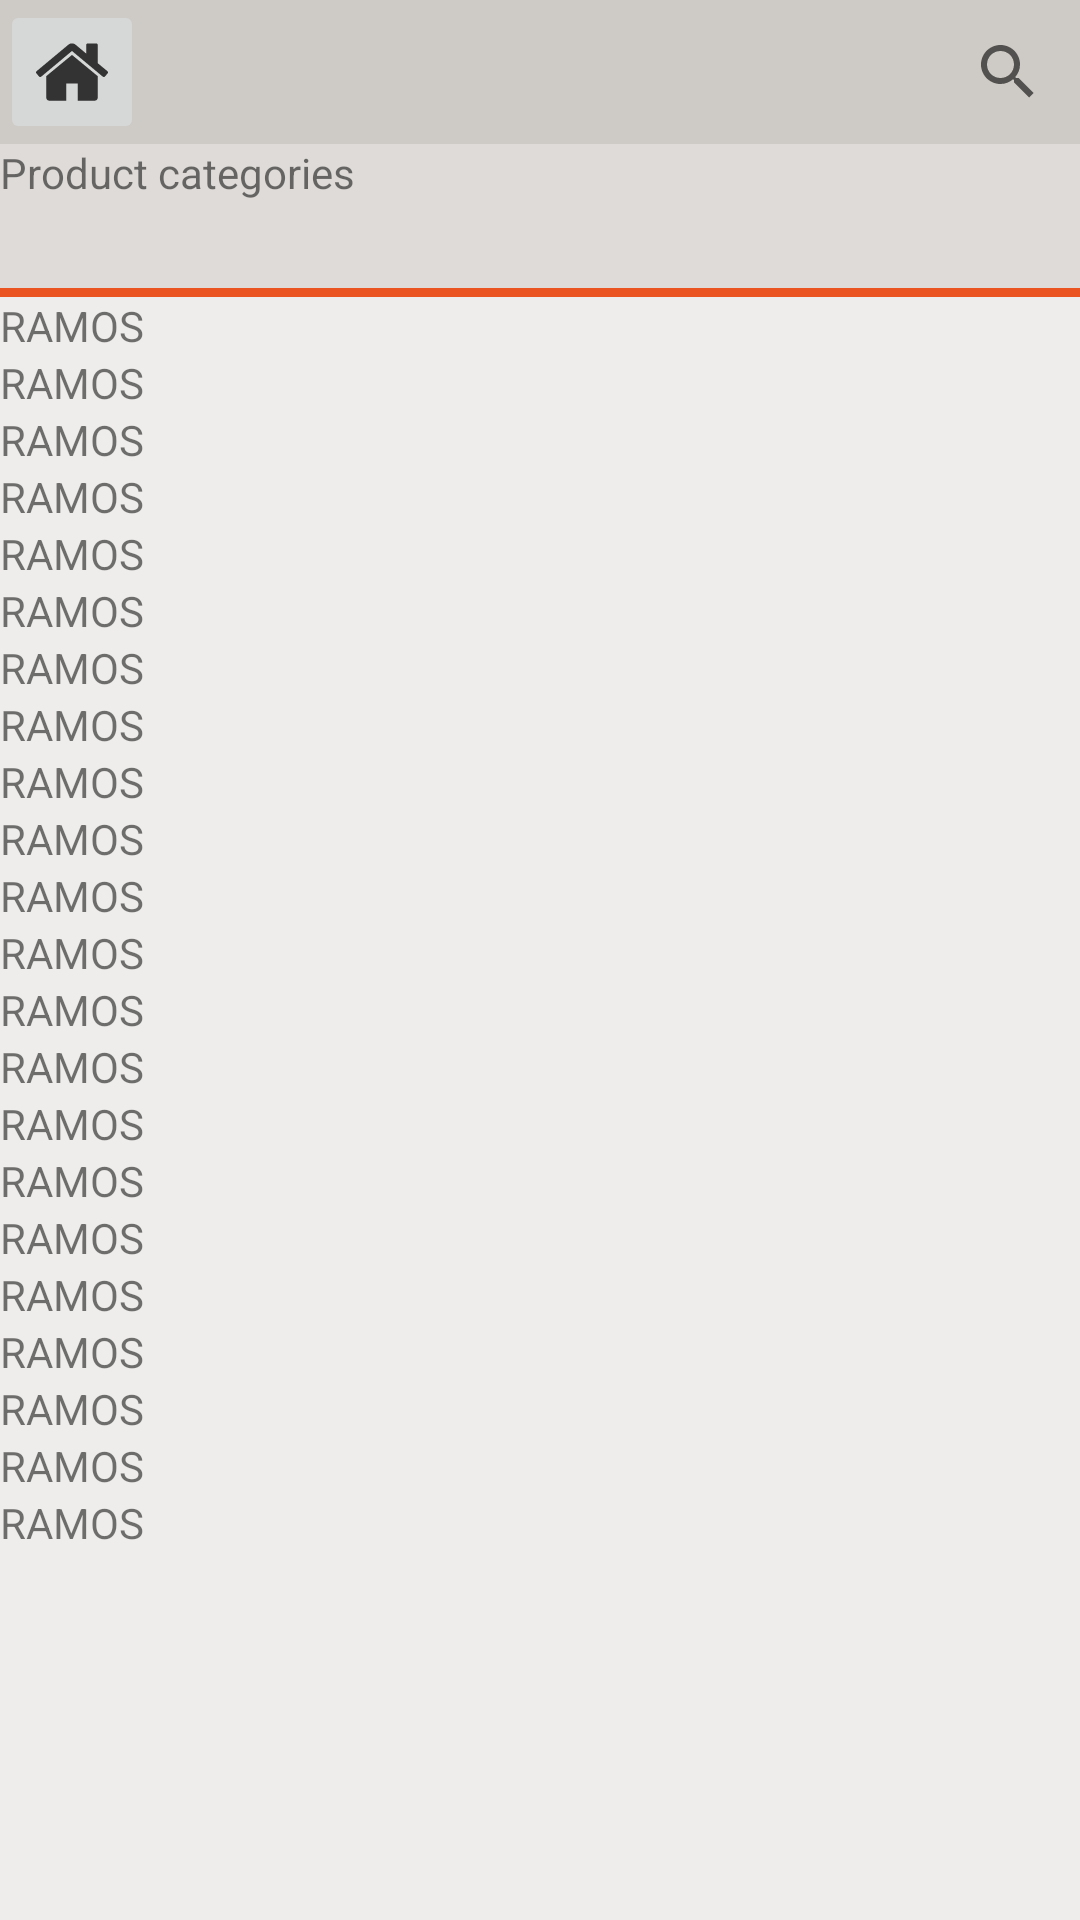

Layout XML and referenced resources for this Android screen:
<!-- AndroidManifest.xml: application theme AppTheme.NoActionBar -->
<!-- res/layout/point_of_sale_right_pane.xml -->
<?xml version="1.0" encoding="utf-8"?>
<RelativeLayout xmlns:android="http://schemas.android.com/apk/res/android"
    xmlns:app="http://schemas.android.com/apk/res-auto"
    android:layout_width="match_parent"
    android:layout_height="match_parent"
    android:orientation="vertical">

    <RelativeLayout
        android:id="@+id/rightpane_header"
        android:layout_width="match_parent"
        android:layout_height="48dp"
        android:background="#CECAC5"
        android:layout_alignParentTop="true">

        <LinearLayout
            android:id="@+id/rightpane_header_breadcrumb"
            android:layout_width="wrap_content"
            android:layout_height="48dp"
            android:layout_centerVertical="true"
            android:layout_alignParentStart="true">

            <ImageButton
                android:id="@+id/number_eight"
                android:layout_width="48dp"
                android:layout_height="48dp"
                android:layout_margin="0dp"
                app:srcCompat="@drawable/ic_home"
                android:layout_gravity="center_vertical"/>
        </LinearLayout>

        <LinearLayout
            android:id="@+id/rightpane_header_search"
            android:layout_marginStart="48dp"
            android:layout_width="wrap_content"
            android:layout_height="48dp"
            android:layout_centerVertical="true"
            android:layout_alignParentEnd="true">

            <SearchView
                android:layout_width="wrap_content"
                android:elevation="2dp"
                android:background="@drawable/round_corner_white_bg"
                android:layout_height="36dp"
                android:layout_gravity="center_vertical"

                >
        </SearchView>

        </LinearLayout>

    </RelativeLayout>

    <LinearLayout
        android:id="@+id/product_categories"
        android:layout_width="match_parent"
        android:layout_height="48dp"
        android:background="#DEDBD8"
        android:layout_below="@+id/rightpane_header">

        <TextView
            android:layout_width="match_parent"
            android:layout_height="wrap_content"
            android:text="Product categories"/>

    </LinearLayout>

    <View
        android:id="@+id/pane_separator"
        android:layout_below="@+id/product_categories"
        android:background="@color/UbuntuOrange"
        android:layout_width="match_parent"
        android:layout_height="3dp"/>



    <ScrollView
        android:layout_width="match_parent"
        android:layout_height="match_parent"
        android:background="#EEEDEB"
        android:layout_below="@+id/pane_separator">

        <LinearLayout
            android:layout_width="match_parent"
            android:layout_height="wrap_content"
            android:orientation="vertical">
    <TextView
        android:layout_width="match_parent"
        android:layout_height="wrap_content"
        android:text="RAMOS"/>

        <TextView
            android:layout_width="match_parent"
            android:layout_height="wrap_content"
            android:text="RAMOS"/>
        <TextView
            android:layout_width="match_parent"
            android:layout_height="wrap_content"
            android:text="RAMOS"/>
        <TextView
            android:layout_width="match_parent"
            android:layout_height="wrap_content"
            android:text="RAMOS"/>
        <TextView
            android:layout_width="match_parent"
            android:layout_height="wrap_content"
            android:text="RAMOS"/>
        <TextView
            android:layout_width="match_parent"
            android:layout_height="wrap_content"
            android:text="RAMOS"/><TextView
        android:layout_width="match_parent"
        android:layout_height="wrap_content"
        android:text="RAMOS"/>
        <TextView
            android:layout_width="match_parent"
            android:layout_height="wrap_content"
            android:text="RAMOS"/>
        <TextView
            android:layout_width="match_parent"
            android:layout_height="wrap_content"
            android:text="RAMOS"/>
        <TextView
            android:layout_width="match_parent"
            android:layout_height="wrap_content"
            android:text="RAMOS"/>
        <TextView
            android:layout_width="match_parent"
            android:layout_height="wrap_content"
            android:text="RAMOS"/>
        <TextView
            android:layout_width="match_parent"
            android:layout_height="wrap_content"
            android:text="RAMOS"/>
        <TextView
            android:layout_width="match_parent"
            android:layout_height="wrap_content"
            android:text="RAMOS"/>
        <TextView
            android:layout_width="match_parent"
            android:layout_height="wrap_content"
            android:text="RAMOS"/>
        <TextView
            android:layout_width="match_parent"
            android:layout_height="wrap_content"
            android:text="RAMOS"/>
        <TextView
            android:layout_width="match_parent"
            android:layout_height="wrap_content"
            android:text="RAMOS"/>
        <TextView
            android:layout_width="match_parent"
            android:layout_height="wrap_content"
            android:text="RAMOS"/><TextView
        android:layout_width="match_parent"
        android:layout_height="wrap_content"
        android:text="RAMOS"/><TextView
        android:layout_width="match_parent"
        android:layout_height="wrap_content"
        android:text="RAMOS"/>
        <TextView
            android:layout_width="match_parent"
            android:layout_height="wrap_content"
            android:text="RAMOS"/>
        <TextView
            android:layout_width="match_parent"
            android:layout_height="wrap_content"
            android:text="RAMOS"/>
        <TextView
            android:layout_width="match_parent"
            android:layout_height="wrap_content"
            android:text="RAMOS"/>

        </LinearLayout>





    </ScrollView>


</RelativeLayout>
<!-- resources referenced by this layout -->
<resources>
  <color name="UbuntuOrange">#E95420</color>
  <!-- drawable ic_home (drawable) -->
  <vector android:height="24dp" android:viewportHeight="460.297"
      android:viewportWidth="460.298" android:width="24dp" xmlns:android="http://schemas.android.com/apk/res/android">
      <path android:fillColor="#333333" android:pathData="M230.1,120.9L66,256.3c0,0.2 -0,0.5 -0.1,0.9c-0.1,0.4 -0.1,0.7 -0.1,0.9v137c0,4.9 1.8,9.2 5.4,12.8c3.6,3.6 7.9,5.4 12.8,5.4h109.6V303.7h73.1v109.6h109.6c4.9,0 9.2,-1.8 12.8,-5.4c3.6,-3.6 5.4,-7.9 5.4,-12.8V258c0,-0.8 -0.1,-1.3 -0.3,-1.7L230.1,120.9z"/>
      <path android:fillColor="#333333" android:pathData="M457.1,225.4L394.6,173.5V57c0,-2.7 -0.9,-4.9 -2.6,-6.6c-1.7,-1.7 -3.9,-2.6 -6.6,-2.6h-54.8c-2.7,0 -4.9,0.9 -6.6,2.6c-1.7,1.7 -2.6,3.9 -2.6,6.6v55.7l-69.7,-58.2c-6.1,-4.9 -13.3,-7.4 -21.7,-7.4c-8.4,0 -15.6,2.5 -21.7,7.4L3.2,225.4c-1.9,1.5 -2.9,3.6 -3.1,6.1c-0.2,2.6 0.5,4.8 2,6.7l17.7,21.1c1.5,1.7 3.5,2.8 6,3.1c2.3,0.2 4.6,-0.5 6.9,-2L230.1,95.8l197.6,164.7c1.5,1.3 3.5,2 6,2h0.9c2.5,-0.4 4.5,-1.4 6,-3.1l17.7,-21.1c1.5,-1.9 2.2,-4.1 2,-6.7C460.1,229 459,227 457.1,225.4z"/>
  </vector>
  <style name="AppTheme.NoActionBar" parent="Theme.AppCompat.Light.NoActionBar">
          <item name="windowActionBar">false</item>
          <item name="windowNoTitle">true</item>
  
          
          <item name="colorPrimary">@color/colorPrimary</item>
          <item name="colorPrimaryDark">@color/colorPrimaryDark</item>
          <item name="colorAccent">@color/colorAccent</item>
  
          <item name="android:navigationBarColor">@color/navigationBarColor</item>
      </style>
  <color name="colorPrimary">@color/CanonicalAubergrine</color>
  <color name="colorPrimaryDark">@color/DarkAubergrine</color>
  <color name="colorAccent">@color/UbuntuOrange</color>
  <color name="navigationBarColor">#16000f</color>
  <color name="CanonicalAubergrine">#772953</color>
  <color name="DarkAubergrine">#2C001E</color>
</resources>
